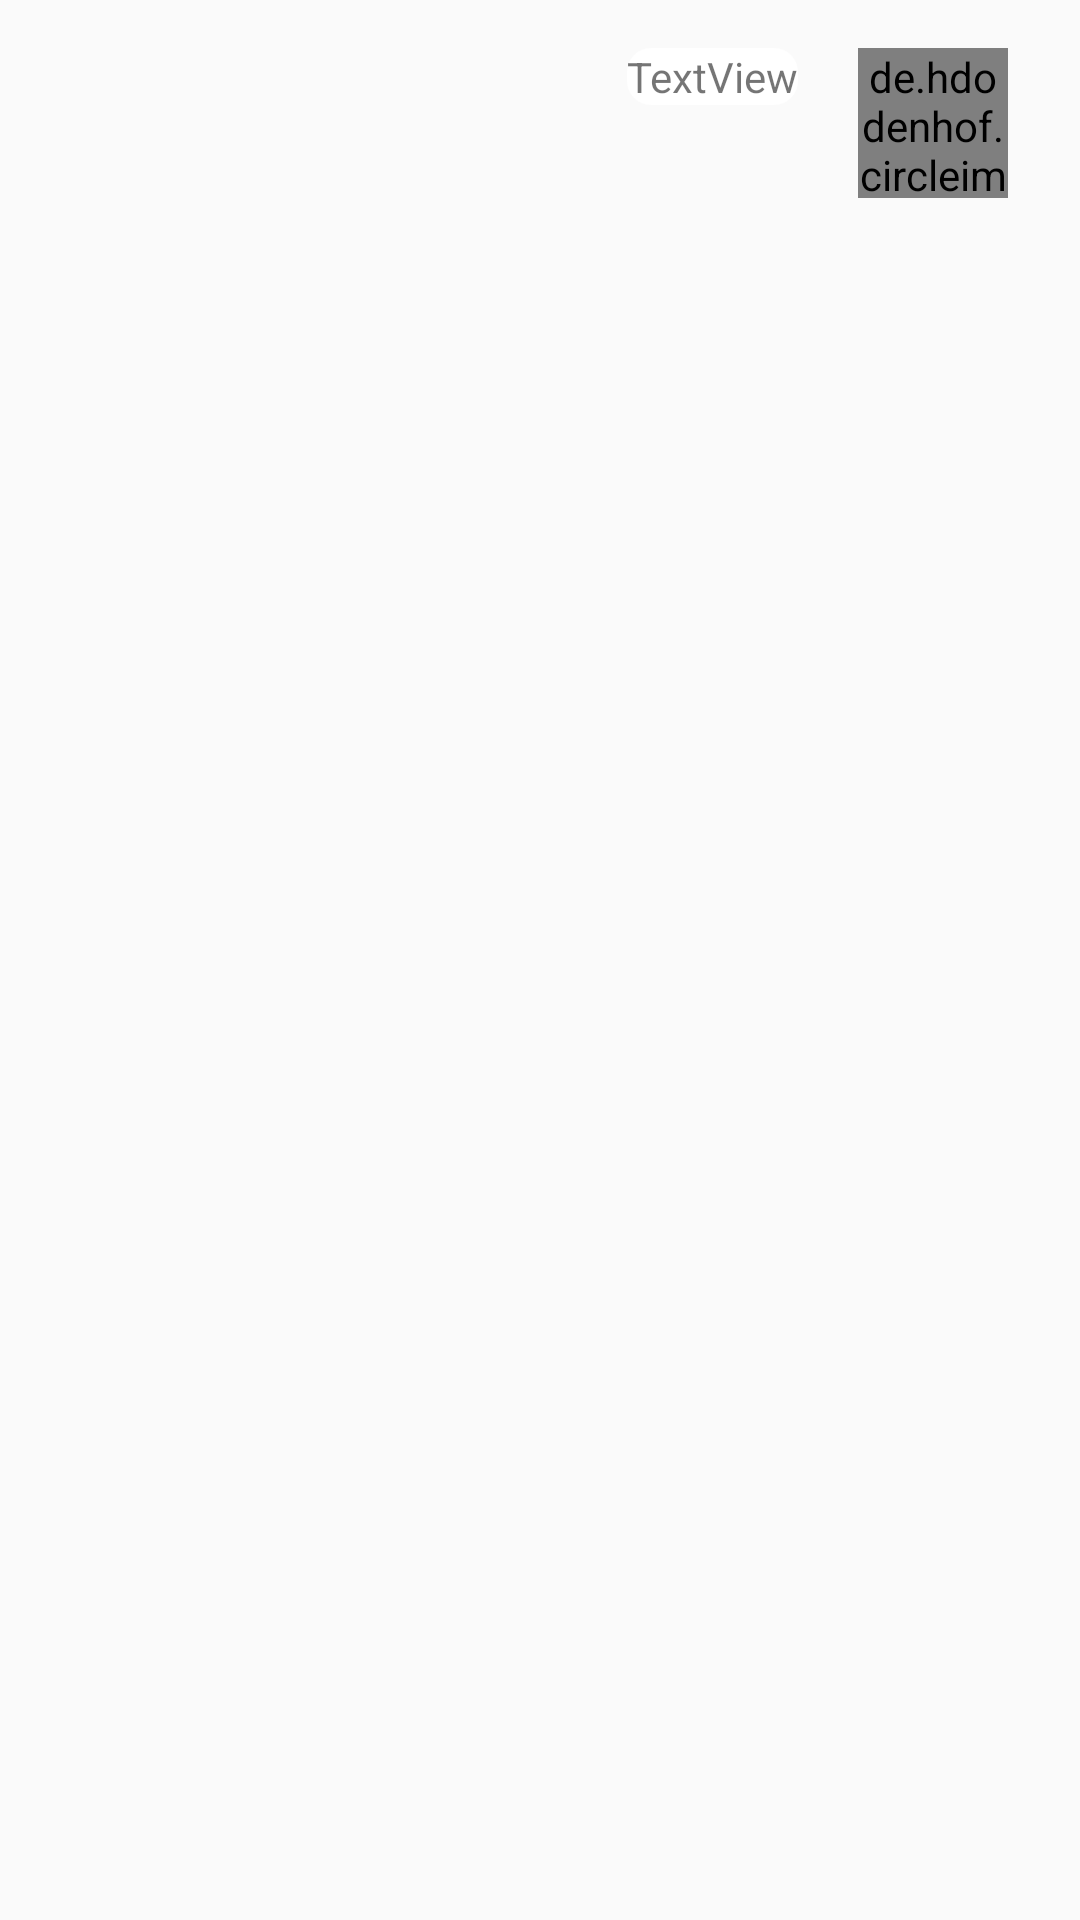

Reconstruct the res/layout file that produces this screen, plus the resources it refers to.
<!-- AndroidManifest.xml: application theme AppTheme -->
<!-- res/layout/chat_to.xml -->
<?xml version="1.0" encoding="utf-8"?>
<androidx.constraintlayout.widget.ConstraintLayout xmlns:android="http://schemas.android.com/apk/res/android"
    xmlns:app="http://schemas.android.com/apk/res-auto"
    xmlns:tools="http://schemas.android.com/tools"
    android:layout_width="match_parent"
    android:layout_height="wrap_content"
    android:background="@android:color/transparent">

    <de.hdodenhof.circleimageview.CircleImageView
        android:id="@+id/chattoMV"
        android:layout_width="50dp"
        android:layout_height="50dp"
        android:layout_marginTop="16dp"
        android:layout_marginEnd="24dp"
        android:background="#9F0A0A"
        app:civ_border_color="#FF000000"
        app:civ_border_width="3dp"
        app:layout_constraintEnd_toEndOf="parent"
        app:layout_constraintTop_toTopOf="parent" />

    <TextView
        android:id="@+id/chatToTV"
        android:layout_width="wrap_content"
        android:layout_height="wrap_content"
        android:layout_marginTop="16dp"
        android:layout_marginEnd="20dp"
        android:background="@drawable/roundedbutton"
        android:maxWidth="260dp"
        android:text="TextView"
        app:layout_constraintEnd_toStartOf="@+id/chattoMV"
        app:layout_constraintTop_toTopOf="parent" />

</androidx.constraintlayout.widget.ConstraintLayout>
<!-- resources referenced by this layout -->
<resources>
  <!-- drawable roundedbutton (drawable) -->
  <?xml version="1.0" encoding="utf-8"?>
  <shape xmlns:android="http://schemas.android.com/apk/res/android"
      android:shape="rectangle">
      <solid android:color="#EEFFFFFF" />
      <corners android:bottomRightRadius="8dp"
          android:bottomLeftRadius="8dp"
          android:topRightRadius="8dp"
          android:topLeftRadius="8dp"/>
  </shape>
  <style name="AppTheme" parent="Theme.AppCompat.Light.NoActionBar">
          <item name="colorPrimary">@color/colorPrimary</item>
          <item name="colorPrimaryDark">@color/colorPrimaryDark</item>
          <item name="colorAccent">@color/colorAccent</item>
      </style>
  <color name="colorPrimary">#6200EE</color>
  <color name="colorPrimaryDark">#6200EE</color>
  <color name="colorAccent">#03DAC5</color>
</resources>
